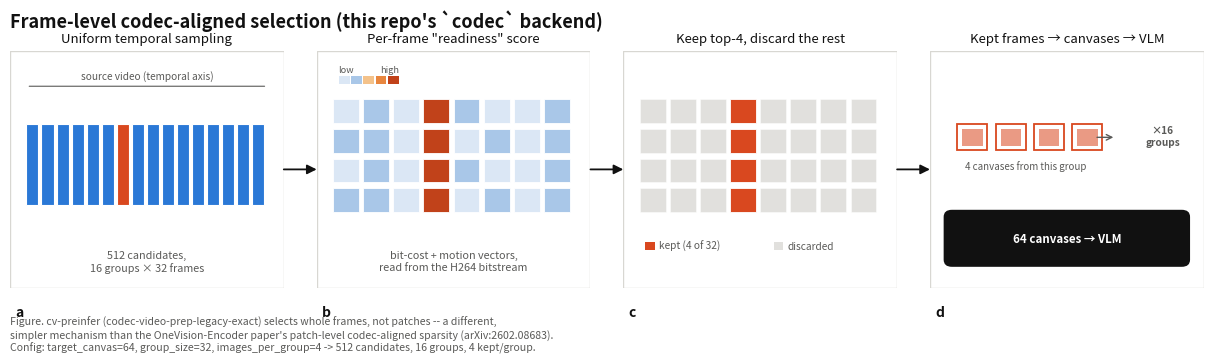

Write the Python code that produced this figure. (Note: this script raises an exception after producing the figure.)
#!/usr/bin/env python3
"""Generates codec_canvas_concept.png: an academic-figure-style schematic
of the frame-level selection this repo's `codec` backend actually runs
(NOT the OneVision-Encoder paper's patch-level codec-aligned sparsity --
that's a different mechanism; this repo's codec backend uses a separate,
older tool literally named "legacy-exact"). Grounded in what the
checkpoint's own codec_video_processing_llava_onevision2.py confirms:

  (a) uniformly sample 512 candidate frames, split into 16 groups of 32
      (`num_sampled_frames() = (target_canvas//images_per_group)*group_size`)
  (b) score every frame in a group by codec "readiness" (bit-cost +
      motion-vector signal read from the H264 bitstream)
  (c) keep the top images_per_group=4 per group, discard the rest
  (d) each kept frame becomes its own canvas (one frame per canvas,
      confirmed by drop_padding_canvases' per-canvas uniform-timestamp
      check) -> 16 groups x 4 canvases = 64 canvases -> fed to the VLM

No GPU/model needed -- pure illustration from already-documented
mechanics (see SMOKE_TEST.md).
"""

from __future__ import annotations

from pathlib import Path

import matplotlib

matplotlib.use("Agg")
import matplotlib.pyplot as plt  # noqa: E402
from matplotlib.patches import ConnectionPatch, FancyBboxPatch, Rectangle  # noqa: E402

SURFACE = "#ffffff"
PANEL_BG = "#fafaf9"
TEXT_PRIMARY = "#111111"
TEXT_SECONDARY = "#5a5a58"
BLUE = "#2a78d6"
ORANGE = "#d9481f"
GREY = "#c9c8c2"
BORDER = "#d8d7d2"

# Warm-to-cool "readiness score" ramp (low -> high), academic saliency-map
# convention: cool/blue = low signal, warm/red = high signal.
SCORE_RAMP = ["#dbe7f5", "#a9c7e8", "#f4c28a", "#e8863f", "#c1421a"]


def score_color(v: float) -> str:
    """v in [0,1] -> a hex color from SCORE_RAMP."""
    n = len(SCORE_RAMP) - 1
    idx = min(n, int(v * (n + 1)))
    return SCORE_RAMP[idx]


def panel_frame(ax):
    ax.add_patch(Rectangle((0, 0), 1, 1, transform=ax.transAxes, fill=False,
                            edgecolor=BORDER, linewidth=1, zorder=0))


def label(ax, text):
    ax.text(0.02, -0.07, text, transform=ax.transAxes, fontsize=10,
             fontweight="bold", color=TEXT_PRIMARY, ha="left", va="top")


def main():
    fig = plt.figure(figsize=(12.5, 3.6), facecolor=SURFACE)
    gs = fig.add_gridspec(1, 4, left=0.03, right=0.985, top=0.86, bottom=0.20, wspace=0.12)

    # ---------------------------------------------------------- (a)
    ax_a = fig.add_subplot(gs[0, 0])
    ax_a.set_facecolor(PANEL_BG)
    ax_a.set_xlim(0, 1)
    ax_a.set_ylim(0, 1)
    ax_a.axis("off")
    panel_frame(ax_a)
    ax_a.set_title("Uniform temporal sampling", fontsize=9.5, color=TEXT_PRIMARY, pad=6)

    n_groups = 16
    x0, x1 = 0.06, 0.94
    gw = (x1 - x0) / n_groups
    highlight = 6
    for i in range(n_groups):
        x = x0 + i * gw
        c = ORANGE if i == highlight else BLUE
        ax_a.add_patch(Rectangle((x, 0.35), gw * 0.8, 0.34, facecolor=c,
                                  edgecolor="white", linewidth=0.8, zorder=2))
    ax_a.text(0.5, 0.16, "512 candidates,\n16 groups × 32 frames",
              ha="center", va="top", fontsize=7.8, color=TEXT_SECONDARY)
    ax_a.annotate("", xy=(0.06, 0.85), xytext=(0.94, 0.85),
                  arrowprops=dict(arrowstyle="-", color=TEXT_SECONDARY, lw=0.8))
    ax_a.text(0.5, 0.88, "source video (temporal axis)", ha="center", fontsize=7.3,
              color=TEXT_SECONDARY, style="italic")
    label(ax_a, "a")

    # ---------------------------------------------------------- (b)
    ax_b = fig.add_subplot(gs[0, 1])
    ax_b.set_facecolor(PANEL_BG)
    ax_b.set_xlim(0, 1)
    ax_b.set_ylim(0, 1)
    ax_b.axis("off")
    panel_frame(ax_b)
    ax_b.set_title('Per-frame "readiness" score', fontsize=9.5, color=TEXT_PRIMARY, pad=6)

    scores = [
        0.12, 0.30, 0.18, 0.95, 0.22, 0.10, 0.15, 0.28,
        0.20, 0.35, 0.14, 0.88, 0.19, 0.24, 0.11, 0.31,
        0.16, 0.27, 0.13, 0.92, 0.21, 0.17, 0.09, 0.33,
        0.23, 0.29, 0.12, 0.97, 0.18, 0.26, 0.14, 0.20,
    ]
    cols, rows = 8, 4
    m = 0.06
    cw = (1 - 2 * m) / cols
    ch = 0.5 / rows
    top = 0.82
    for i, s in enumerate(scores):
        r, c = divmod(i, cols)
        x = m + c * cw
        y = top - (r + 1) * ch
        ax_b.add_patch(Rectangle((x, y), cw * 0.86, ch * 0.8, facecolor=score_color(s),
                                  edgecolor="white", linewidth=0.6, zorder=2))
    ax_b.text(0.5, 0.16,
              "bit-cost + motion vectors,\nread from the H264 bitstream",
              ha="center", va="top", fontsize=7.8, color=TEXT_SECONDARY)
    # small colorbar-like legend
    lx0, ly = 0.08, 0.86
    for j, col in enumerate(SCORE_RAMP):
        ax_b.add_patch(Rectangle((lx0 + j * 0.045, ly), 0.04, 0.035, facecolor=col,
                                  edgecolor="none", zorder=2))
    ax_b.text(lx0, ly + 0.05, "low", fontsize=6.6, color=TEXT_SECONDARY, ha="left")
    ax_b.text(lx0 + 0.045 * (len(SCORE_RAMP) - 1) + 0.04, ly + 0.05, "high",
              fontsize=6.6, color=TEXT_SECONDARY, ha="right")
    label(ax_b, "b")

    # ---------------------------------------------------------- (c)
    ax_c = fig.add_subplot(gs[0, 2])
    ax_c.set_facecolor(PANEL_BG)
    ax_c.set_xlim(0, 1)
    ax_c.set_ylim(0, 1)
    ax_c.axis("off")
    panel_frame(ax_c)
    ax_c.set_title("Keep top-4, discard the rest", fontsize=9.5, color=TEXT_PRIMARY, pad=6)

    kept_idx = {3, 11, 19, 27}
    for i in range(32):
        r, c = divmod(i, cols)
        x = m + c * cw
        y = top - (r + 1) * ch
        col = ORANGE if i in kept_idx else GREY
        alpha = 1.0 if i in kept_idx else 0.55
        ax_c.add_patch(Rectangle((x, y), cw * 0.86, ch * 0.8, facecolor=col,
                                  edgecolor="white", linewidth=0.6, zorder=2, alpha=alpha))
    leg_y = 0.16
    ax_c.add_patch(Rectangle((0.08, leg_y), 0.035, 0.035, facecolor=ORANGE, zorder=2))
    ax_c.text(0.13, leg_y + 0.018, "kept (4 of 32)", fontsize=7.3, color=TEXT_SECONDARY, va="center")
    ax_c.add_patch(Rectangle((0.55, leg_y), 0.035, 0.035, facecolor=GREY, alpha=0.55, zorder=2))
    ax_c.text(0.6, leg_y + 0.018, "discarded", fontsize=7.3, color=TEXT_SECONDARY, va="center")
    label(ax_c, "c")

    # ---------------------------------------------------------- (d)
    ax_d = fig.add_subplot(gs[0, 3])
    ax_d.set_facecolor(PANEL_BG)
    ax_d.set_xlim(0, 1)
    ax_d.set_ylim(0, 1)
    ax_d.axis("off")
    panel_frame(ax_d)
    ax_d.set_title("Kept frames → canvases → VLM", fontsize=9.5, color=TEXT_PRIMARY, pad=6)

    # one group's 4 kept frames as individual canvases (small)
    cs = 0.11
    xs = [0.10, 0.24, 0.38, 0.52]
    for x in xs:
        ax_d.add_patch(Rectangle((x, 0.58), cs, cs, fill=False, edgecolor=ORANGE, linewidth=1.3, zorder=2))
        ax_d.add_patch(Rectangle((x + 0.018, 0.598), cs - 0.036, cs - 0.036,
                                  facecolor=ORANGE, alpha=0.55, edgecolor="none", zorder=2))
    ax_d.text(0.35, 0.50, "4 canvases from this group", ha="center", fontsize=7, color=TEXT_SECONDARY)
    ax_d.annotate("", xy=(0.68, 0.635), xytext=(0.60, 0.635),
                  arrowprops=dict(arrowstyle="->", color=TEXT_SECONDARY, lw=1.0))
    ax_d.text(0.85, 0.64, "×16\ngroups", ha="center", va="center", fontsize=7.3,
              color=TEXT_SECONDARY, fontweight="bold")

    ax_d.add_patch(FancyBboxPatch((0.06, 0.10), 0.88, 0.22, boxstyle="round,pad=0.01,rounding_size=0.03",
                                   linewidth=0, facecolor=TEXT_PRIMARY, zorder=3))
    ax_d.text(0.5, 0.21, "64 canvases → VLM", ha="center", va="center", fontsize=8.3,
              color="white", fontweight="bold", zorder=4)
    label(ax_d, "d")

    # Connect panels a->b->c->d with thin arrows across the figure
    for src_ax, dst_ax in [(ax_a, ax_b), (ax_b, ax_c), (ax_c, ax_d)]:
        con = ConnectionPatch(
            xyA=(1.0, 0.5), coordsA=src_ax.transAxes,
            xyB=(0.0, 0.5), coordsB=dst_ax.transAxes,
            arrowstyle="-|>", mutation_scale=14, linewidth=1.3, color=TEXT_PRIMARY,
        )
        fig.add_artist(con)

    fig.suptitle(
        "Frame-level codec-aligned selection (this repo's `codec` backend)",
        x=0.03, y=0.975, ha="left", fontsize=13, fontweight="bold", color=TEXT_PRIMARY,
    )
    fig.text(
        0.03, 0.02,
        "Figure. cv-preinfer (codec-video-prep-legacy-exact) selects whole frames, not patches -- a different,\n"
        "simpler mechanism than the OneVision-Encoder paper's patch-level codec-aligned sparsity (arXiv:2602.08683).\n"
        "Config: target_canvas=64, group_size=32, images_per_group=4 -> 512 candidates, 16 groups, 4 kept/group.",
        fontsize=7.6, color=TEXT_SECONDARY, ha="left", va="bottom",
    )

    out_png = Path(__file__).parent / "codec_canvas_concept.png"
    fig.savefig(out_png, dpi=200, facecolor=SURFACE)
    print(f"wrote {out_png}")


if __name__ == "__main__":
    main()
